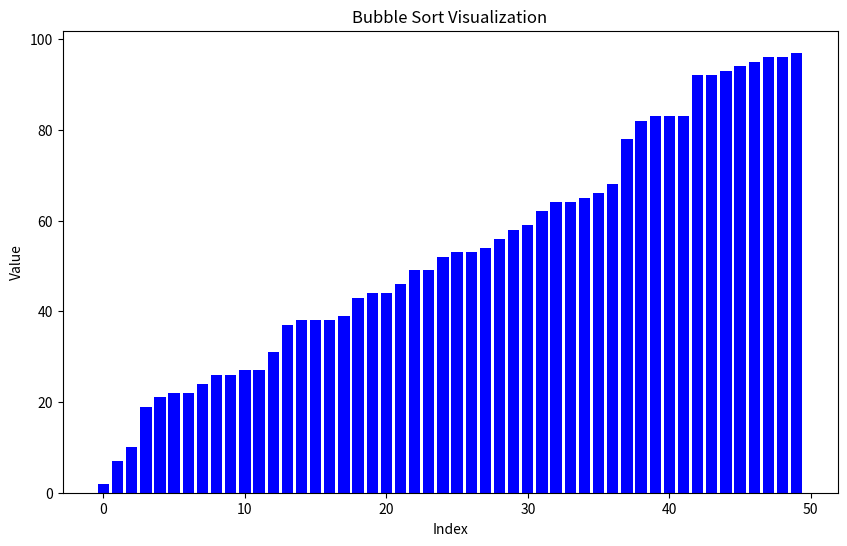
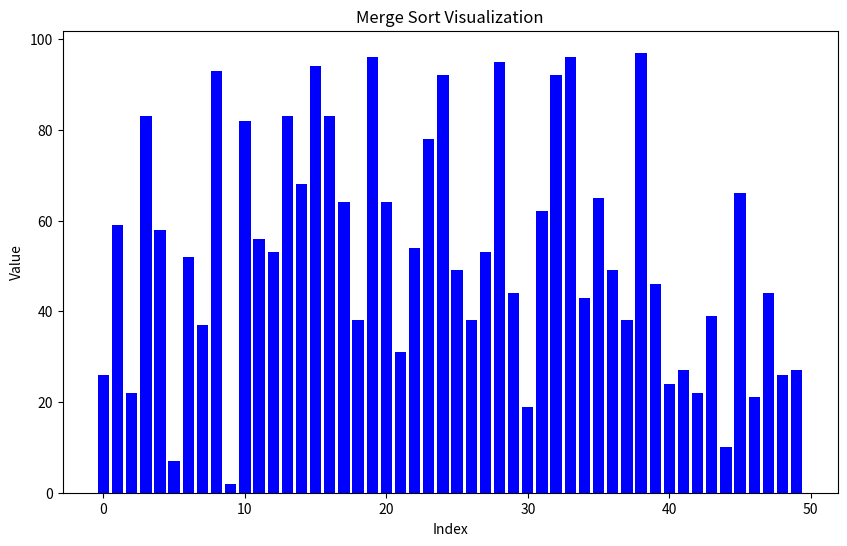
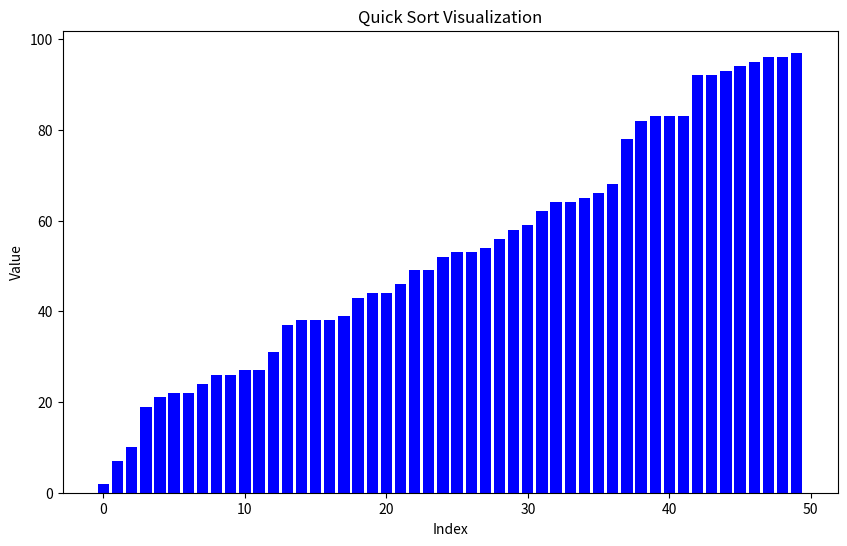

Recreate these plots in Python, in order.
import matplotlib.pyplot as plt
import random
import time

# In-place Quick Sort
def quick_sort(arr, low, high):
    if low < high:
        pivot_index = partition(arr, low, high)
        quick_sort(arr, low, pivot_index - 1)
        quick_sort(arr, pivot_index + 1, high)

def partition(arr, low, high):
    pivot = arr[high]
    i = low - 1
    for j in range(low, high):
        if arr[j] <= pivot:
            i += 1
            arr[i], arr[j] = arr[j], arr[i]
    arr[i + 1], arr[high] = arr[high], arr[i + 1]
    return i + 1

# Modified Bubble Sort
def bubble_sort(arr):
    n = len(arr)
    for i in range(n):
        swapped = False
        for j in range(0, n - i - 1):
            if arr[j] > arr[j + 1]:
                arr[j], arr[j + 1] = arr[j + 1], arr[j]
                swapped = True
        if not swapped:  # Stop if no swaps occurred
            break
    return arr

# Hybrid Merge Sort using Insertion Sort for small subarrays
def merge_sort(arr):
    if len(arr) <= 10:  # Threshold for Insertion Sort
        return insertion_sort(arr)
    
    if len(arr) <= 1:
        return arr

    mid = len(arr) // 2
    left = merge_sort(arr[:mid])
    right = merge_sort(arr[mid:])
    
    return merge(left, right)

def insertion_sort(arr):
    for i in range(1, len(arr)):
        key = arr[i]
        j = i - 1
        while j >= 0 and key < arr[j]:
            arr[j + 1] = arr[j]
            j -= 1
        arr[j + 1] = key
    return arr

def merge(left, right):
    result = []
    i, j = 0, 0
    
    while i < len(left) and j < len(right):
        if left[i] <= right[j]:
            result.append(left[i])
            i += 1
        else:
            result.append(right[j])
            j += 1
    
    result.extend(left[i:])
    result.extend(right[j:])
    return result

# Visualization Function
def visualize_sorting(arr, algorithm_name):
    plt.figure(figsize=(10, 6))
    plt.bar(range(len(arr)), arr, color='blue')
    plt.title(f'{algorithm_name} Visualization')
    plt.xlabel('Index')
    plt.ylabel('Value')
    plt.show()

# Compare sorting algorithms
def compare_sorting_algorithms(arr):
    algorithms = [
        ("Bubble Sort", bubble_sort),
        ("Merge Sort", merge_sort),
        ("Quick Sort", lambda x: quick_sort(x, 0, len(x) - 1) or x)  # Wrapping in lambda for in-place
    ]
    
    for name, func in algorithms:
        arr_copy = arr.copy()
        start_time = time.time()
        func(arr_copy)
        end_time = time.time()
        print(f"{name} took {end_time - start_time:.6f} seconds")
        visualize_sorting(arr_copy, name)

# Generate a large random array
large_arr = [random.randint(1, 100) for _ in range(50)]

# Compare the algorithms
compare_sorting_algorithms(large_arr)
